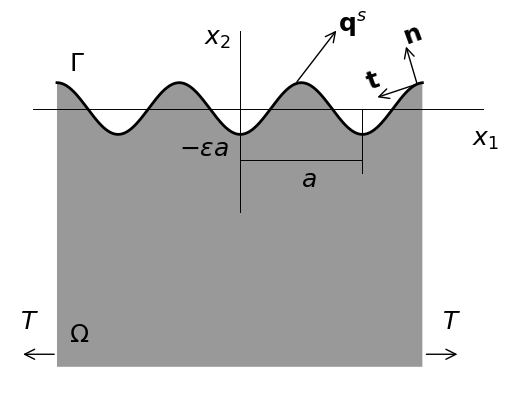

This figure's Python source:
import numpy as np
import matplotlib.pyplot as plt

a=1
A=1
w=3
h=10

x1=np.arange(0, w, 0.01)
n1=x1.size
y1=A*np.cos(2*np.pi/a*x1)
plt.plot(x1, y1, '-k', linewidth=2)

x2=np.arange(-0.2, w+0.5, 0.01)
n2=x2.size
y2=np.arange(n2)
y2.fill(0)
plt.plot(x2, y2, '-k', linewidth=0.7)

y3=np.arange(n1)
y3.fill(-h)
plt.plot(x1, y3, '-w', linewidth=1)
plt.fill_between(x1, y1, y3, facecolor='0.6')

y4=np.arange(-4, 3, 0.01)
n4=y4.size
x4=np.arange(n4, dtype=np.float32)
x4.fill(w/2)
plt.plot(x4, y4, '-k', linewidth=0.7)

y5=np.arange(-2.5, 0, 0.01)
n5=y5.size
x5=np.arange(n5, dtype=np.float32)
x5.fill(w/2+a)
plt.plot(x5, y5, '-k', linewidth=0.7)

x6=np.arange(w/2, w/2+a, 0.01)
n6=x6.size
y6=np.arange(n6)
y6.fill(-2)
plt.plot(x6, y6, '-k', linewidth=0.7)

plt.annotate('', xy=(w+0.3,-h+0.5),xytext=(w,-h+0.5), color='black', arrowprops=dict(arrowstyle="->",connectionstyle="arc3"),size=18)
plt.annotate('', xy=(-0.3,-h+0.5),xytext=(0,-h+0.5), color='black', arrowprops=dict(arrowstyle="->",connectionstyle="arc3"),size=18)
plt.annotate('', xy=((w+a)/2+0.3,a+2.1),xytext=((w+a)/2-0.05,a-0.05), color='black', arrowprops=dict(arrowstyle="->",connectionstyle="arc3"),size=18)

plt.annotate('', xy=(w-0.4,A-0.6),xytext=(w-0.05,A-0.05), color='black', arrowprops=dict(arrowstyle="->",connectionstyle="arc3"),size=18)
plt.annotate('', xy=(w-0.15,A+1.5),xytext=(w-0.05,A-0.1), color='black', arrowprops=dict(arrowstyle="->",connectionstyle="arc3"),size=18)

plt.text(0.1, -h+1, '$\Omega$', fontsize=18)
plt.text(0.1, 1.5, '$\Gamma$', fontsize=18)
plt.text(w/2+a/2, -3, '$a$',fontsize=18)
plt.text(w+0.4, -1.4, '$x_{1}$',fontsize=18)
plt.text(w/2-0.3, 2.5, '$x_{2}$',fontsize=18)
plt.text(w+0.15, -h+1.5, '$T$',fontsize=18)
plt.text(-0.3, -h+1.5, '$T$',fontsize=18)
plt.text(w/2-0.5, -1.8, '$-\epsilon a$', fontsize=18)
plt.text((w+a)/2+0.3, a+2, '$\mathbf{q}^{s}$', fontsize=18)
plt.text(w-0.5, A-0.25, '$\mathbf{t}$', fontsize=18, rotation=20)
plt.text(w-0.2, A+1.5, '$\mathbf{n}$', fontsize=18, rotation=20)


plt.axis('off')
#plt.savefig('KGAfig01.pdf', format='pdf', dpi=300, bbox_inches="tight")
#plt.savefig('fig01.eps', format='eps', dpi=300, bbox_inches="tight")
plt.savefig('fig01.jpg', format='jpg', dpi=300, bbox_inches="tight")
plt.show()